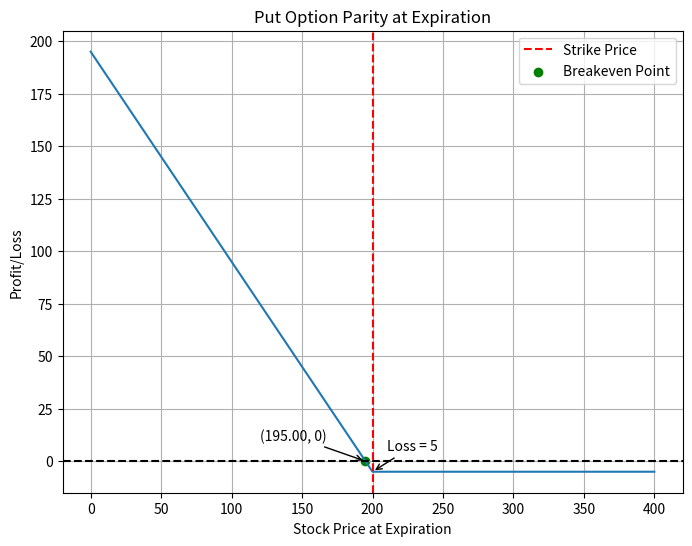

This figure's Python source:
import matplotlib.pyplot as plt
import numpy as np


def call_option_parity(strike_price, current_cost):
    # Define a range of possible stock prices at expiration
    stock_prices = np.linspace(0, 2 * strike_price, 100)

    # Calculate the profit or loss for each stock price
    profit_loss = np.maximum(stock_prices - strike_price - current_cost, -current_cost)

    # Find the breakeven point
    breakeven_index = np.where(profit_loss >= 0)[0][0]
    print(breakeven_index)
    breakeven_price = stock_prices[breakeven_index]

    # Plot the parity graph
    plt.figure(figsize=(8, 6))
    plt.plot(stock_prices, profit_loss)
    plt.axhline(y=0, color='black', linestyle='--')
    plt.axvline(x=strike_price, color='red', linestyle='--', label=f'Strike Price {strike_price}')
    plt.scatter(breakeven_price, 0, color='green', label='Breakeven Point')
    plt.annotate(f'({breakeven_price:.2f}, 0)', xy=(breakeven_price, 0), xytext=(breakeven_price + 10, 10),
                 arrowprops=dict(facecolor='black', arrowstyle='->'))
    plt.annotate(f'Loss = {current_cost}', xy=(stock_prices[0], -current_cost),
                 xytext=(stock_prices[0] + 10, -current_cost + 10),
                 arrowprops=dict(facecolor='black', arrowstyle='->'))
    plt.xlabel('Stock Price at Expiration')
    plt.ylabel('Profit/Loss')
    plt.title('Call Option Parity at Expiration')
    plt.legend()
    plt.grid(True)
    plt.show()


def put_option_parity(strike_price, current_cost):
    # Define a range of possible stock prices at expiration
    stock_prices = np.linspace(0, 2 * strike_price, 2 * strike_price + 1)

    # Calculate the profit or loss for each stock price
    profit_loss = np.maximum(strike_price - stock_prices - current_cost, -current_cost)


    print(profit_loss)
    # Find the breakeven point
    breakeven_index = np.where(profit_loss >= 0)
    print(breakeven_index)
    breakeven_index_num = breakeven_index[0][0]
    breakeven_price = stock_prices[breakeven_index_num]

    print(f'Break even {breakeven_price}')

    # Plot the parity graph
    plt.figure(figsize=(8, 6))
    plt.plot(stock_prices, profit_loss)
    plt.axhline(y=0, color='black', linestyle='--')
    plt.axvline(x=strike_price, color='red', linestyle='--', label='Strike Price')
    plt.scatter(breakeven_price, 0, color='green', label='Breakeven Point')
    plt.annotate(f'({breakeven_price:.2f}, 0)', xy=(breakeven_price, 0), xytext=(breakeven_price + 10, 10),
                 arrowprops=dict(facecolor='black', arrowstyle='->'))
    plt.annotate(f'Loss = {current_cost}', xy=(strike_price, -current_cost),
                 xytext=(strike_price + 10, -current_cost + 10),
                 arrowprops=dict(facecolor='black', arrowstyle='->'))
    plt.xlabel('Stock Price at Expiration')
    plt.ylabel('Profit/Loss')
    plt.title('Put Option Parity at Expiration')
    plt.legend()
    plt.grid(True)
    plt.show()


def put_option_parity2(strike_price, current_cost):
    # Define a range of possible stock prices at expiration
    stock_prices = np.linspace(0, 2 * strike_price, 2 * strike_price+1)

    # Calculate the profit or loss for each stock price
    profit_loss = np.maximum(strike_price - stock_prices - current_cost, -current_cost)
    # print(profit_loss)
    # Find the breakeven point
    breakeven_index = np.where(profit_loss >= 0)[0][-1]
    breakeven_price = stock_prices[breakeven_index]

    # Plot the parity graph
    plt.figure(figsize=(8, 6))
    plt.plot(stock_prices, profit_loss)
    plt.axhline(y=0, color='black', linestyle='--')
    plt.axvline(x=strike_price, color='red', linestyle='--', label='Strike Price')
    plt.scatter(breakeven_price, 0, color='green', label='Breakeven Point')
    plt.annotate(f'({breakeven_price:.2f}, 0)', xy=(breakeven_price, 0), xytext=(breakeven_price - 75, 10),
                 arrowprops=dict(facecolor='black', arrowstyle='->'))
    plt.annotate(f'Loss = {current_cost}', xy=(strike_price, -current_cost),
                 xytext=(strike_price + 10, -current_cost + 10),
                 arrowprops=dict(facecolor='black', arrowstyle='->'))
    plt.xlabel('Stock Price at Expiration')
    plt.ylabel('Profit/Loss')
    plt.title('Put Option Parity at Expiration')
    plt.legend()
    plt.grid(True)
    plt.show()


# generateTestGraph()
# call_option_parity(95, 6.25)
put_option_parity2(200, 5)
